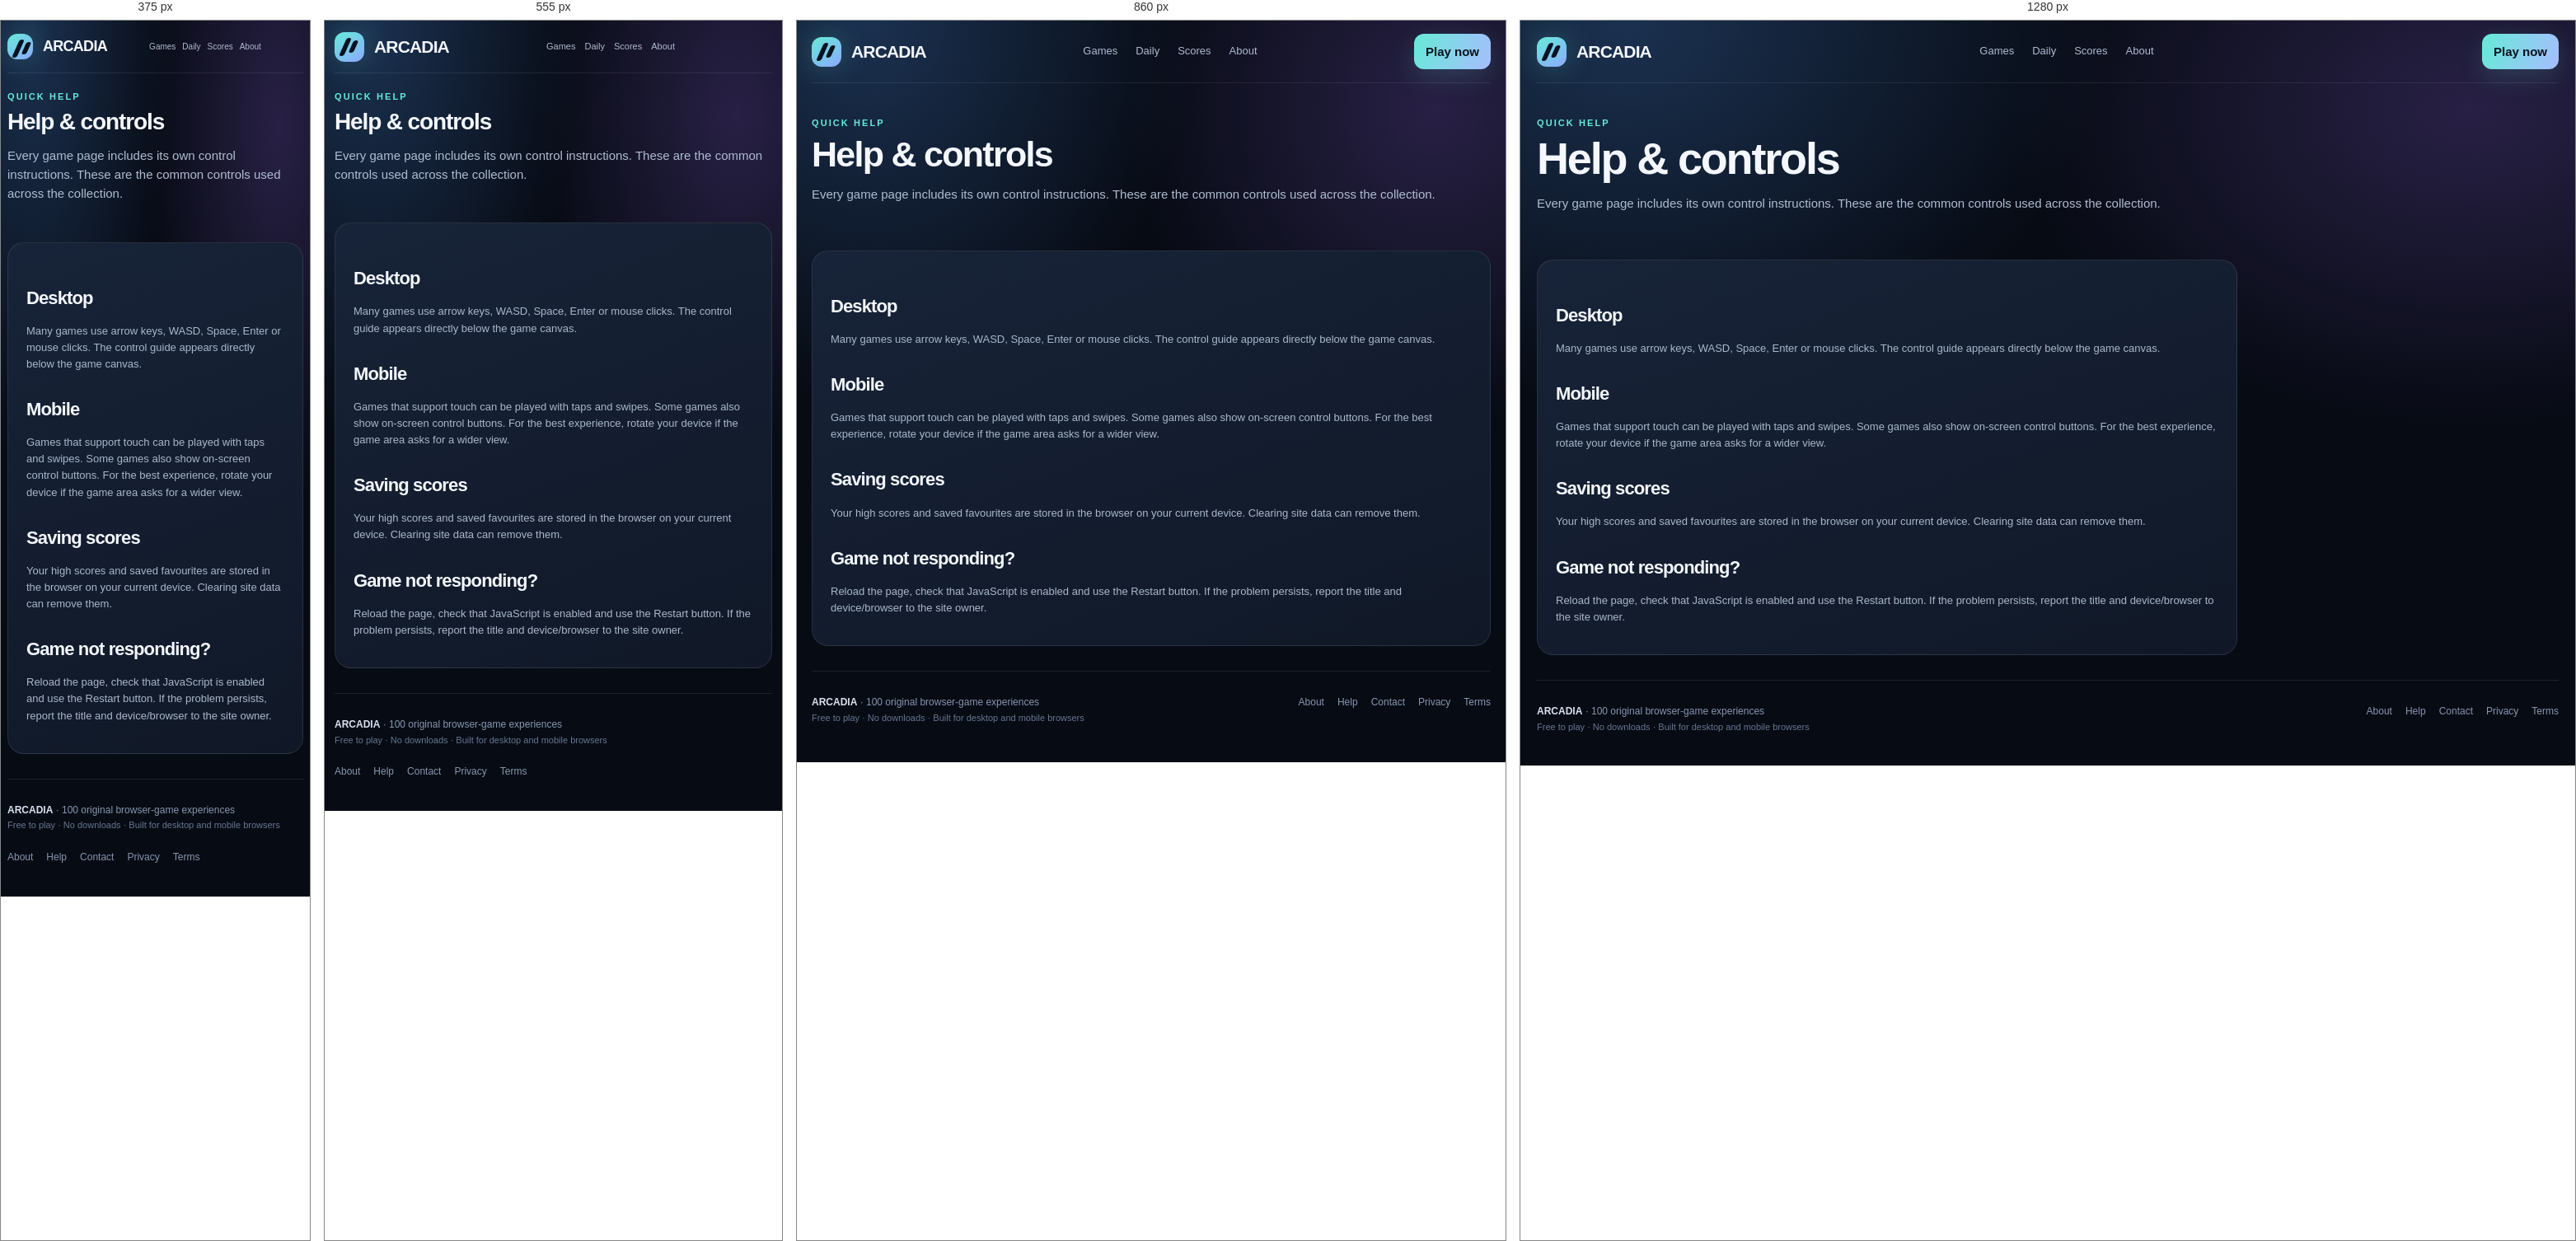
Rendered at 375 px, 555 px, 860 px and 1280 px, left to right.

<!-- file: index.html -->
<!doctype html><html lang="en"><head><meta charset="utf-8"><meta name="viewport" content="width=device-width, initial-scale=1, viewport-fit=cover"><meta name="theme-color" content="#070b14"><meta name="description" content="Learn how to play Arcadia browser games on desktop and mobile devices."><meta name="robots" content="index,follow"><link rel="canonical" href="https://freecalcnow.github.io/gameplay/help/"><link rel="icon" href="../favicon.svg" type="image/svg+xml"><link rel="manifest" href="../manifest.webmanifest"><meta property="og:type" content="website"><meta property="og:title" content="Help &amp; Controls | Arcadia"><meta property="og:description" content="Learn how to play Arcadia browser games on desktop and mobile devices."><meta property="og:image" content="https://freecalcnow.github.io/gameplay/assets/social-card.svg"><meta name="google-site-verification" content="PJHnYdhQe8J1t5zG4V16kEsUCla5wJe2Cwo0s0LL74Y" /><meta name="google-site-verification" content="V5JDyDWMvVayzeJyt9ygjODSAL24zoZhWeOZ9RfcobA" /><link rel="stylesheet" href="../assets/style.css"><title>Help &amp; Controls | Arcadia</title></head><body data-root=".."><header class="top container"><a class="brand" href="../"><span class="brandmark" aria-hidden="true"></span><span>ARCADIA</span></a><nav class="nav" aria-label="Main navigation"><a href="../">Games</a><a href="../daily/">Daily</a><a href="../leaderboard/">Scores</a><a href="../about/">About</a></nav><div class="top-actions"><button class="iconbtn" id="installBtn" hidden>Install</button><a class="btn primary" href="../#games">Play now</a></div></header><main class="container"><div class="pagehead"><div class="eyebrow">Quick help</div><h1>Help & controls</h1><p>Every game page includes its own control instructions. These are the common controls used across the collection.</p></div><div class="content-panel plain"><h2>Desktop</h2><p>Many games use arrow keys, WASD, Space, Enter or mouse clicks. The control guide appears directly below the game canvas.</p><h2>Mobile</h2><p>Games that support touch can be played with taps and swipes. Some games also show on-screen control buttons. For the best experience, rotate your device if the game area asks for a wider view.</p><h2>Saving scores</h2><p>Your high scores and saved favourites are stored in the browser on your current device. Clearing site data can remove them.</p><h2>Game not responding?</h2><p>Reload the page, check that JavaScript is enabled and use the Restart button. If the problem persists, report the title and device/browser to the site owner.</p></div></main><footer class="footer container"><div><strong>ARCADIA</strong> · 100 original browser-game experiences<br><span class="footer-note">Free to play · No downloads · Built for desktop and mobile browsers</span></div><div class="footerlinks"><a href="../about/">About</a><a href="../help/">Help</a><a href="../contact/">Contact</a><a href="../privacy/">Privacy</a><a href="../terms/">Terms</a></div></footer><script src="../assets/games.js"></script><script src="../assets/app.js" defer></script></body></html>

/* @media block from style.css */
@media(max-width:1000px){.grid{grid-template-columns:repeat(4,1fr)}.hero{gap:24px}.game-layout{grid-template-columns:1fr}.side-panel{display:grid;grid-template-columns:repeat(2,1fr);gap:12px}.related{grid-template-columns:repeat(3,1fr)}}

/* @media block from style.css */
@media(max-width:720px){.container{width:min(100% - 24px,600px)}.top{height:64px;gap:12px}.nav{gap:11px;font-size:11px}.top-actions .iconbtn{display:none}.top-actions .btn{display:none}.hero{display:block;padding:44px 0 24px}.hero-art{min-height:220px;margin-top:26px}.hero h1{font-size:46px}.lead{font-size:14px}.grid{grid-template-columns:repeat(2,minmax(0,1fr));gap:11px}.cardbody{padding:11px}.card h3{font-size:14px}.daily{grid-template-columns:1fr;padding:20px}.daily-badge{justify-self:start}.section-head{display:block}.pills{margin-top:13px}.side-panel{display:block}.related{grid-template-columns:repeat(2,1fr)}.game-controls{display:block}.control-buttons{margin-top:10px}.mobilepad{display:flex}.pagehead{padding-top:28px}.searchrow{flex-wrap:wrap}.searchbox{min-width:100%}}

/* @media block from style.css */
@media(max-width:390px){.nav{gap:8px;font-size:10px}.brand{font-size:18px}.brandmark{width:31px;height:31px}.grid{gap:8px}.card p{font-size:10px}.cardmeta{font-size:9px}}

/* @media block from style.css */
@media(max-width:720px){
  .game-layout{gap:12px}
  .play-panel{border-radius:14px}
  .play-head{padding:12px 14px;flex-wrap:wrap}
  .stage{padding:0;background:#0c1423}
  canvas#game{border:0;border-radius:0;max-height:none}
  .aim-banner{margin:10px 10px 8px;font-size:12px;padding:9px 12px}
  .mobilepad{gap:10px;padding:12px 10px}
  .mobilepad button{min-width:56px;min-height:56px;font-size:18px;font-weight:800;flex:1;padding:12px 8px}
  #mobileJump{flex:1.5}
  .game-controls{padding:12px 14px}
  .control-buttons{display:flex;flex-wrap:wrap;gap:8px}
  .control-buttons button,.control-buttons a.btn{min-height:48px;padding:12px 14px;font-size:12px;display:inline-flex;align-items:center}
  .pagehead{padding:20px 0 12px}
  .pagehead h1{font-size:28px}
  .side-panel{margin-top:0}
  .ad-game{margin:40px auto 24px}
}

/* @media block from style.css */
@media(max-width:390px){
  html,body{overflow-x:hidden}
  .container{width:calc(100% - 16px)}
  .grid{grid-template-columns:repeat(2,minmax(0,1fr));gap:8px}
  .card p{min-height:0;font-size:10px}
  .card .goal-line{font-size:10px}
  .hero h1{font-size:38px}
  .scorebar{gap:10px}
  .scorebar b{font-size:13px}
  .mobilepad button{min-width:52px}
  .daily{padding:16px}
}